Run: headless pygame with SDL's dummy video driver; simulated clock (each Clock.tick advances the game by its frame time, no real sleeping); random seed 0; keys injected as events and as key.get_pressed() state; no mouse input.
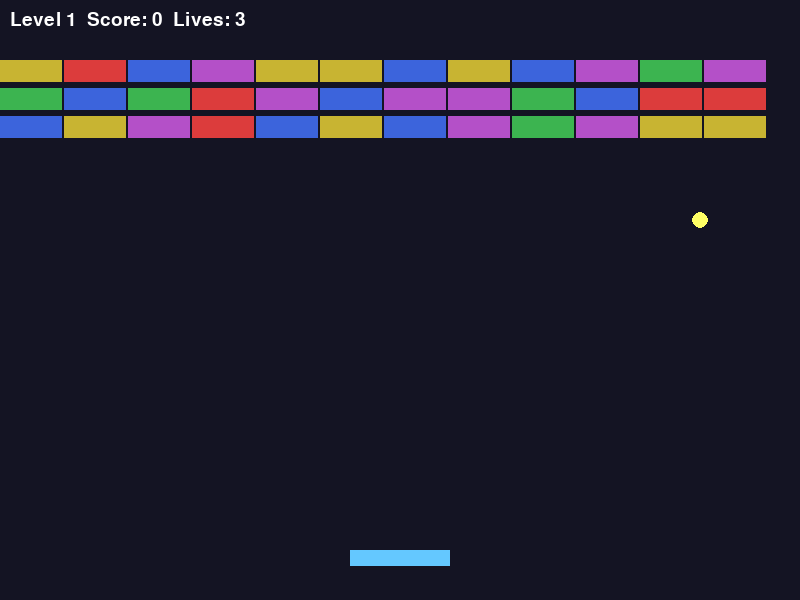
Frame 1 of 4 · flips 1–60 · no input
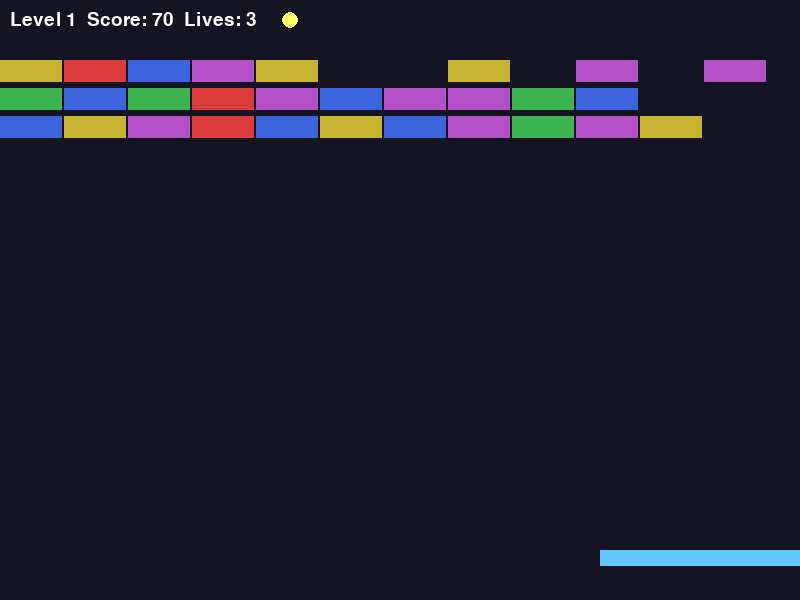
Frame 2 of 4 · flips 61–180 · tapped SPACE, RETURN · held RIGHT (→), D
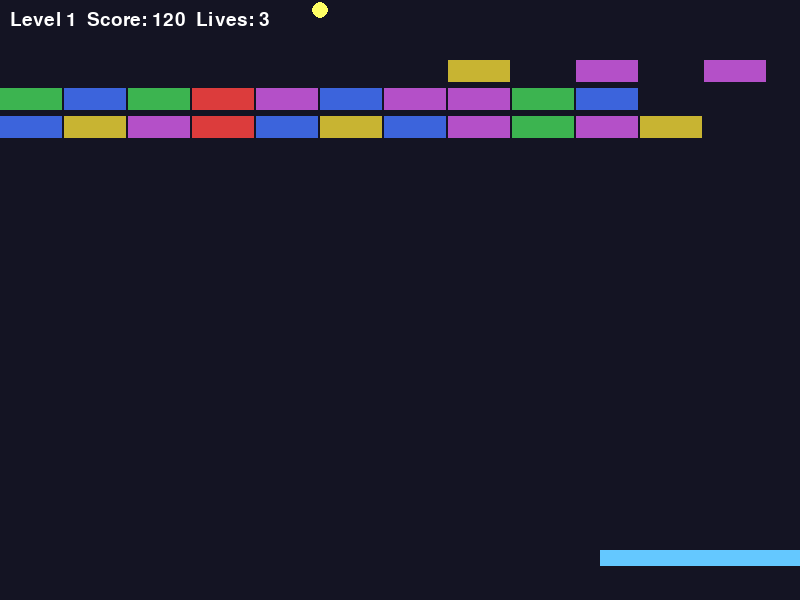
Frame 3 of 4 · flips 181–300 · held DOWN (↓), S
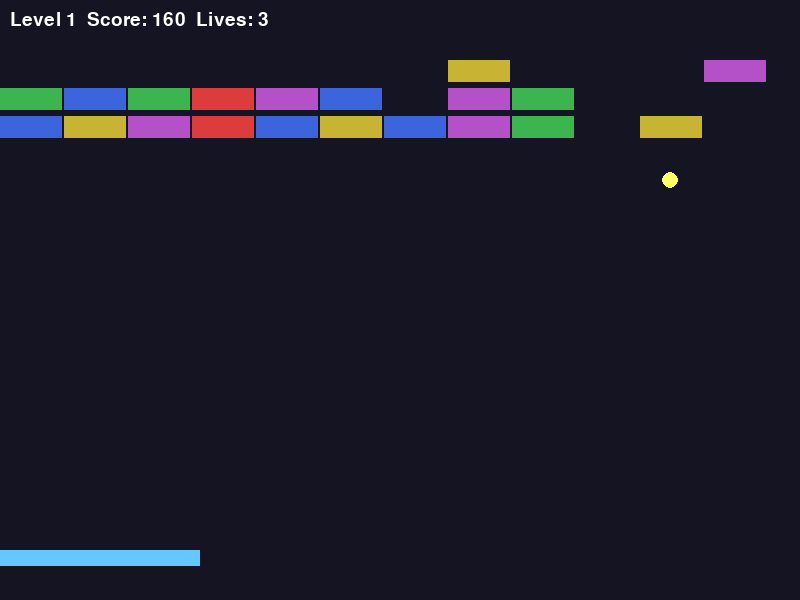
Frame 4 of 4 · flips 301–420 · held LEFT (←), A, UP (↑), W

The pygame program that drew these frames:

"""
Breakout - Brick breaker with power-ups and levels.
"""
import pygame
import random

pygame.init()
W, H = 800, 600
screen = pygame.display.set_mode((W, H), pygame.RESIZABLE)
pygame.display.set_caption("Breakout")
clock = pygame.time.Clock()
FPS = 60

BRICK_W, BRICK_H = 64, 24
PADDLE_W, PADDLE_H = 100, 16
BALL_R = 8
COLORS = [(220, 60, 60), (60, 180, 80), (60, 100, 220), (200, 180, 50), (180, 80, 200)]


def main():
    font = pygame.font.SysFont("segoeui", 28)
    level = 1
    score = 0
    lives = 3
    paddle_x = W // 2 - PADDLE_W // 2
    paddle_y = H - 50
    ball_x, ball_y = W // 2, H - 80
    ball_vx = 5 * (1 if random.random() > 0.5 else -1)
    ball_vy = -5
    paddle_wide = False
    power_timer = 0
    bricks = []
    running = True

    def build_level():
        nonlocal bricks
        bricks = []
        rows = min(2 + level, 6)
        for row in range(rows):
            for col in range(W // BRICK_W):
                x = col * BRICK_W
                y = 60 + row * (BRICK_H + 4)
                bricks.append({"rect": pygame.Rect(x, y, BRICK_W - 2, BRICK_H - 2), "color": random.choice(COLORS)})

    build_level()

    while running:
        for event in pygame.event.get():
            if event.type == pygame.QUIT:
                running = False
            if event.type == pygame.KEYDOWN and event.key == pygame.K_ESCAPE:
                running = False

        if power_timer > 0:
            power_timer -= 1
        pw = PADDLE_W * 2 if (paddle_wide and power_timer > 0) else PADDLE_W
        keys = pygame.key.get_pressed()
        if keys[pygame.K_LEFT]:
            paddle_x -= 10
        if keys[pygame.K_RIGHT]:
            paddle_x += 10
        paddle_x = max(0, min(W - pw, paddle_x))

        ball_x += ball_vx
        ball_y += ball_vy
        if ball_x <= BALL_R or ball_x >= W - BALL_R:
            ball_vx *= -1
        if ball_y <= BALL_R:
            ball_vy *= -1
        if ball_y >= H:
            lives -= 1
            if lives <= 0:
                running = False
            ball_x, ball_y = W // 2, H - 80
            ball_vx = 5 * (1 if random.random() > 0.5 else -1)
            ball_vy = -5
        # Paddle
        if ball_vy > 0 and paddle_y <= ball_y + BALL_R <= paddle_y + PADDLE_H and paddle_x <= ball_x <= paddle_x + pw:
            ball_vy = -abs(ball_vy)
            ball_y = paddle_y - BALL_R
            dx = (ball_x - (paddle_x + pw / 2)) / (pw / 2)
            ball_vx = dx * 6
        # Bricks
        for b in bricks[:]:
            if b["rect"].collidepoint(ball_x, ball_y):
                bricks.remove(b)
                score += 10
                ball_vy *= -1
                if random.random() < 0.15:
                    power_timer = 600
                    paddle_wide = True
                break

        if not bricks:
            level += 1
            score += 100
            build_level()
            ball_x, ball_y = W // 2, H - 80
            ball_vx = 5 * (1 if random.random() > 0.5 else -1)
            ball_vy = -5

        screen.fill((20, 20, 35))
        for b in bricks:
            pygame.draw.rect(screen, b["color"], b["rect"])
        pygame.draw.rect(screen, (100, 200, 255), (paddle_x, paddle_y, pw, PADDLE_H))
        pygame.draw.circle(screen, (255, 255, 100), (int(ball_x), int(ball_y)), BALL_R)
        screen.blit(font.render(f"Level {level}  Score: {score}  Lives: {lives}", True, (255, 255, 255)), (10, 10))
        pygame.display.flip()
        clock.tick(FPS)
    pygame.quit()


if __name__ == "__main__":
    main()
